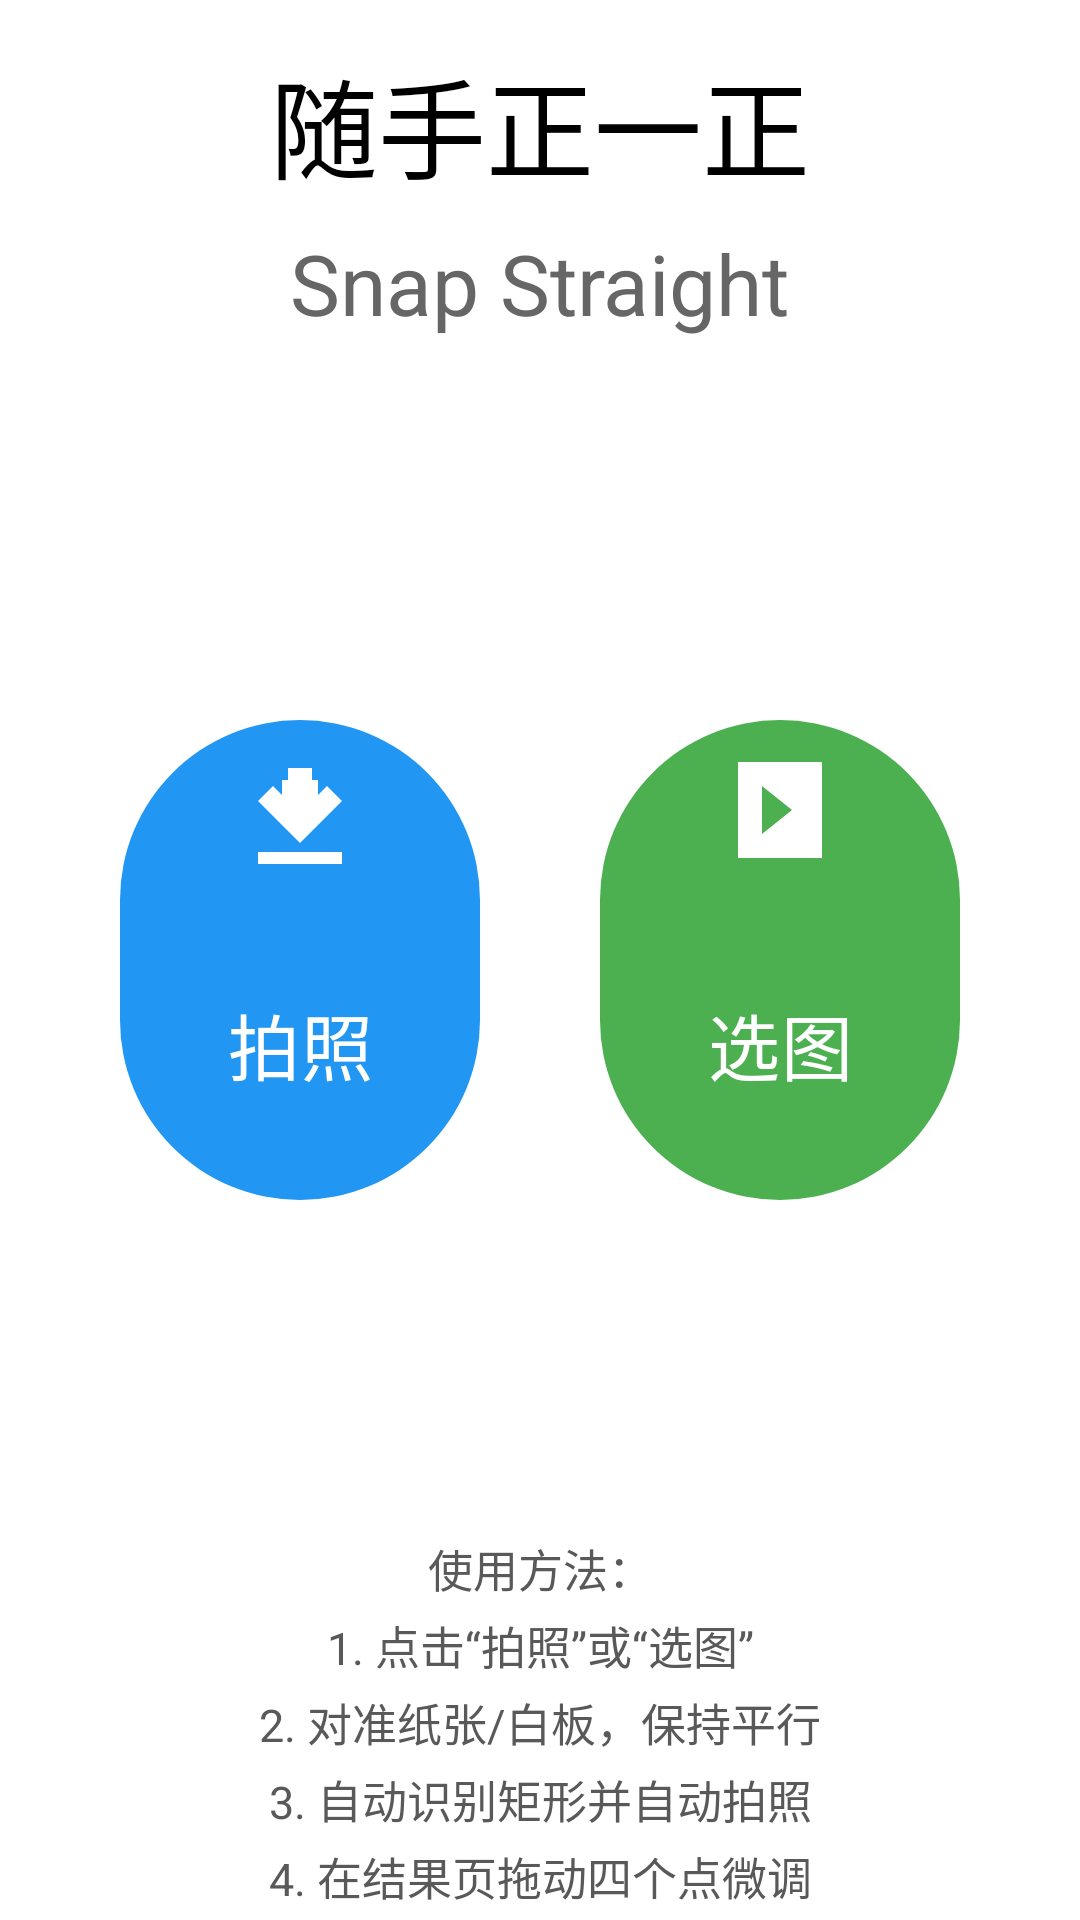

Write the Android layout XML for this screen, with the resource values it uses.
<!-- AndroidManifest.xml: application theme Theme.SnapStraight -->
<!-- res/layout/activity_main.xml -->
<?xml version="1.0" encoding="utf-8"?>
<androidx.constraintlayout.widget.ConstraintLayout
    xmlns:android="http://schemas.android.com/apk/res/android"
    xmlns:app="http://schemas.android.com/apk/res-auto"
    android:layout_width="match_parent"
    android:layout_height="match_parent"
    android:background="#FFFFFF">

    
    <LinearLayout
        android:id="@+id/topSection"
        android:layout_width="match_parent"
        android:layout_height="0dp"
        android:orientation="vertical"
        android:gravity="center"
        app:layout_constraintTop_toTopOf="parent"
        app:layout_constraintHeight_percent="0.2">

        <TextView
            android:layout_width="wrap_content"
            android:layout_height="wrap_content"
            android:text="@string/app_name"
            android:textSize="36sp"
            android:textColor="#000000"
            android:fontFamily="sans-serif-medium" />

        <TextView
            android:layout_width="wrap_content"
            android:layout_height="wrap_content"
            android:text="@string/app_name_en"
            android:textSize="28sp"
            android:textColor="#666666"
            android:layout_marginTop="8dp" />
    </LinearLayout>

    
    <LinearLayout
        android:id="@+id/buttonSection"
        android:layout_width="match_parent"
        android:layout_height="0dp"
        android:orientation="horizontal"
        android:gravity="center"
        android:paddingHorizontal="40dp"
        app:layout_constraintTop_toBottomOf="@id/topSection"
        app:layout_constraintHeight_percent="0.6">

        
        <com.google.android.material.button.MaterialButton
            android:id="@+id/btnTakePhoto"
            android:layout_width="0dp"
            android:layout_height="160dp"
            android:layout_weight="1"
            android:layout_marginEnd="20dp"
            android:text="@string/btn_take_photo"
            android:textSize="24sp"
            android:textColor="#FFFFFF"
            app:backgroundTint="#2196F3"
            app:cornerRadius="80dp"
            app:icon="@drawable/ic_camera"
            app:iconSize="48dp"
            app:iconTint="#FFFFFF"
            app:iconGravity="top"
            android:insetTop="0dp"
            android:insetBottom="0dp" />

        
        <com.google.android.material.button.MaterialButton
            android:id="@+id/btnSelectPhoto"
            android:layout_width="0dp"
            android:layout_height="160dp"
            android:layout_weight="1"
            android:layout_marginStart="20dp"
            android:text="@string/btn_select_photo"
            android:textSize="24sp"
            android:textColor="#FFFFFF"
            app:backgroundTint="#4CAF50"
            app:cornerRadius="80dp"
            app:icon="@drawable/ic_gallery"
            app:iconSize="48dp"
            app:iconTint="#FFFFFF"
            app:iconGravity="top"
            android:insetTop="0dp"
            android:insetBottom="0dp" />
    </LinearLayout>

    
    <LinearLayout
        android:id="@+id/bottomSection"
        android:layout_width="match_parent"
        android:layout_height="0dp"
        android:orientation="vertical"
        android:gravity="center"
        android:paddingHorizontal="24dp"
        app:layout_constraintTop_toBottomOf="@id/buttonSection"
        app:layout_constraintBottom_toBottomOf="parent"
        app:layout_constraintHeight_percent="0.2">

        <TextView
            android:id="@+id/tvUsage"
            android:layout_width="match_parent"
            android:layout_height="wrap_content"
            android:text="@string/usage_content"
            android:textSize="15sp"
            android:textColor="#595959"
            android:gravity="center"
            android:lineSpacingExtra="4dp" />
    </LinearLayout>

</androidx.constraintlayout.widget.ConstraintLayout>
<!-- resources referenced by this layout -->
<resources>
  <!-- drawable ic_camera (drawable) -->
  <vector xmlns:android="http://schemas.android.com/apk/res/android"
      android:width="24dp"
      android:height="24dp"
      android:viewportWidth="24"
      android:viewportHeight="24">
      <path
          android:fillColor="#FFFFFF"
          android:pathData="M12,17.5L6.5,12H9V7H15V12H17.5L12,17.5M10,5H14V10.5L16.5,8L19,10.5L12,17.5L5,10.5L7.5,8L10,10.5V5M19,19H5V21H19V19Z"/>
  </vector>
  <!-- drawable ic_gallery (drawable) -->
  <vector xmlns:android="http://schemas.android.com/apk/res/android"
      android:width="24dp"
      android:height="24dp"
      android:viewportWidth="24"
      android:viewportHeight="24">
      <path
          android:fillColor="#FFFFFF"
          android:pathData="M5,4H19V20H5V4M9,8V16L14,12L9,8Z"/>
  </vector>
  <string name="app_name">随手正一正</string>
  <string name="app_name_en">Snap Straight</string>
  <string name="btn_select_photo">选图</string>
  <string name="btn_take_photo">拍照</string>
  <string name="usage_content">使用方法：\n1. 点击“拍照”或“选图”\n2. 对准纸张/白板，保持平行\n3. 自动识别矩形并自动拍照\n4. 在结果页拖动四个点微调\n5. 点击保存，导出到相册</string>
  <style name="Theme.SnapStraight" parent="Theme.Material3.Light.NoActionBar">
          <item name="colorPrimary">@color/blue</item>
          <item name="colorPrimaryVariant">@color/blue_dark</item>
          <item name="colorOnPrimary">@color/white</item>
          <item name="colorSecondary">@color/green</item>
          <item name="colorSecondaryVariant">@color/green_dark</item>
          <item name="colorOnSecondary">@color/white</item>
          <item name="android:statusBarColor">@color/white</item>
          <item name="android:windowLightStatusBar">true</item>
      </style>
  <color name="blue">#2196F3</color>
  <color name="blue_dark">#1976D2</color>
  <color name="white">#FFFFFF</color>
  <color name="green">#4CAF50</color>
  <color name="green_dark">#388E3C</color>
</resources>
